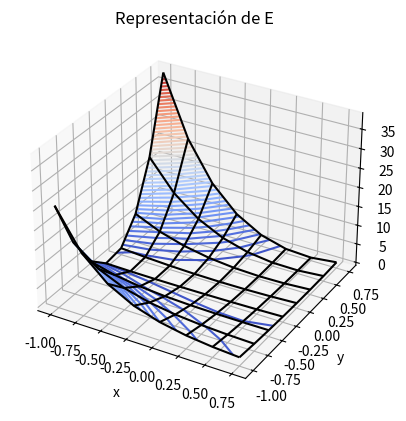
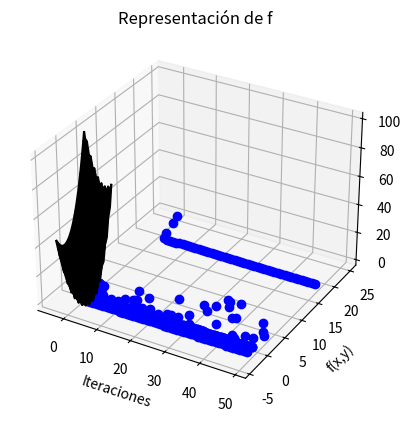

Reproduce these figures in Python, in order.
#!/usr/bin/env python3
# -*- coding: utf-8 -*-
"""
Created on Mon Mar  2 17:57:04 2020

[redacted]
"""
import math
import numpy as np
import matplotlib.pyplot as plt
from mpl_toolkits import mplot3d
from matplotlib import cm
# -*- coding: utf-8 -*-

#############################
#####     LIBRERIAS     #####
#############################



#-------------------------------------------------------------------------------#
#------------- Ejercicio sobre la búsqueda iterativa de óptimos ----------------#
#-------------------------------------------------------------------------------#


#------------------------------Ejercicio 1 -------------------------------------#

# Fijamos la semilla

def E(w): 
    u=w[0]
    v=w[1]
    return (u*np.exp(v)-2*v*np.exp(-u))**2
			 
# Derivada parcial de E respecto de u
def Eu(w):
    u=w[0]
    v=w[1]
    return 2*(u*math.exp(v)-2*v*math.exp(-u))*(math.exp(v)+2*v*math.exp(-u))

# Derivada parcial de E respecto de v
def Ev(w):
    u=w[0]
    v=w[1]
    return 2*(u*math.exp(v)-2*math.exp(-u))*(u*math.exp(v)-2*v*math.exp(-u))
	
# Gradiente de E
def gradE(w):
	return np.array([Eu(w), Ev(w)])

#Algoritmo del gradiente descendiente

##Apartado 1.
def gd(w, lr, grad_fun, fun, epsilon, max_iters = 400 ):	
    it=0
    while fun(w)>=epsilon and it<max_iters:
        w=w-lr*grad_fun(w)
        it+=1
    return w, it

print ('\nGRADIENTE DESCENDENTE')
print ('\nEjercicio 1')
print ('\n2.- b)')

##Apartado 2 b)
w, num_ite=gd([1,1], 0.1, gradE, E, 1e-14)
print ('Numero de iteraciones: ', num_ite)
input("\n--- Pulsar tecla para continuar ---\n")

##Apartado 2 c)
print('\n2.- c)')
print ('Coordenadas obtenidas: (', w[0], ', ', w[1],')')
x = np.arange(-1, 1, 0.25)
y = np.arange(-1, 1, 0.25)

X, Y = np.meshgrid(x, y)
Z = E([X, Y])
fig = plt.figure()
ax = plt.axes(projection='3d')
#ax.view_init(0, 35)
ax.plot_wireframe(X, Y, Z, color='black')
ax.set_title('Representación de E');
ax.contour3D(X, Y, Z, 50, cmap=cm.coolwarm)
ax.set_xlabel('x')
ax.set_ylabel('y')
ax.set_zlabel('z');
plt.show()
input("\n--- Pulsar tecla para continuar ---\n")


##Apartado 3 a)
# Fijamos la semilla

def f(w): 
    x=w[0]
    y=w[1]
    return (x-2)**2+2*(y+2)**2+2*np.sin(2*np.pi*x)*np.sin(2*np.pi*y)
			 
# Derivada parcial de f respecto de x
def fx(w):
    x=w[0]
    y=w[1]
    return 2*(x-2)+4*np.pi*np.cos(2*np.pi*x)*np.sin(2*np.pi*y)
# Derivada parcial de f respecto de y
def fy(w):
    x=w[0]
    y=w[1]
    return 4*(y+2)+4*np.pi*np.sin(2*math.pi*x)*np.cos(2*np.pi*y)
#Gradiente de f
def gradf(w):
	return np.array([fx(w), fy(w)])
	
# a) Usar gradiente descendente para minimizar la función f, con punto inicial (1,1)
# tasa de aprendizaje 0.01 y max 50 iteraciones. Repetir con tasa de aprend. 0.1
def gd_grafica(w, lr, grad_fun, f, max_iters = 50):
    graf=[]
    it=0
    while it<max_iters:
        graf.append(f(w))
        w=w-lr*grad_fun(w)
        it+=1
    
    plt.plot(range(0,max_iters), graf, 'bo')
    plt.xlabel('Iteraciones')
    plt.ylabel('f(x,y)')
    plt.show()	
    return w

x = np.arange(-4, 4, 0.25)
y = np.arange(-4, 4, 0.25)

X, Y = np.meshgrid(x, y)
Z = f([X, Y])
fig = plt.figure()
ax = plt.axes(projection='3d')
#ax.view_init(0, 35)
ax.plot_wireframe(X, Y, Z, color='black')
ax.set_title('Representación de f');
ax.contour3D(X, Y, Z, 50, cmap=cm.coolwarm)
ax.set_xlabel('x')
ax.set_ylabel('y')
ax.set_zlabel('z');
plt.show()

print ('Resultados ejercicio 3.- a)')
print ('\nGrafica con learning rate igual a 0.01')
gd_grafica([1,-1], 0.01, gradf, f)
print ('\nGrafica con learning rate igual a 0.1')
gd_grafica([1,-1], 0.1, gradf, f)
input("\n--- Pulsar tecla para continuar ---\n")


# b) Obtener el valor minimo y los valores de (x,y) con los
# puntos de inicio siguientes:

def gd(w, lr, grad_fun, fun, max_iters = 50):
    it=0
    while it<max_iters:
        w=w-lr*grad_fun(w)
        it+=1		
    return w

print ('Punto de inicio: (2.1, -2.1)\n')
w=gd_grafica([2.1,-2.1], 0.01, gradf, f)
print ('(x,y) = (', w[0], ', ', w[1],')\n')
print ('Valor minimo: ',f(w))

input("\n--- Pulsar tecla para continuar ---\n")

print ('Punto de inicio: (3.0, -3.0)\n')
w=gd_grafica([3.0,-3.0], 0.01, gradf, f)
print ('(x,y) = (', w[0], ', ', w[1],')\n')
print ('Valor minimo: ',f(w))

input("\n--- Pulsar tecla para continuar ---\n")

print ('Punto de inicio: (1.5, 1.5)\n')
w=gd_grafica([1.5,1.5], 0.01, gradf, f)
print ('(x,y) = (', w[0], ', ', w[1],')\n')
print ('Valor minimo: ',f(w))

input("\n--- Pulsar tecla para continuar ---\n")

print ('Punto de inicio: (1.0, -1.0)\n')
w=gd_grafica([1.0,-1.0], 0.01, gradf, f)
print ('(x,y) = (', w[0], ', ', w[1],')\n')
print ('Valor minimo: ',f(w))


